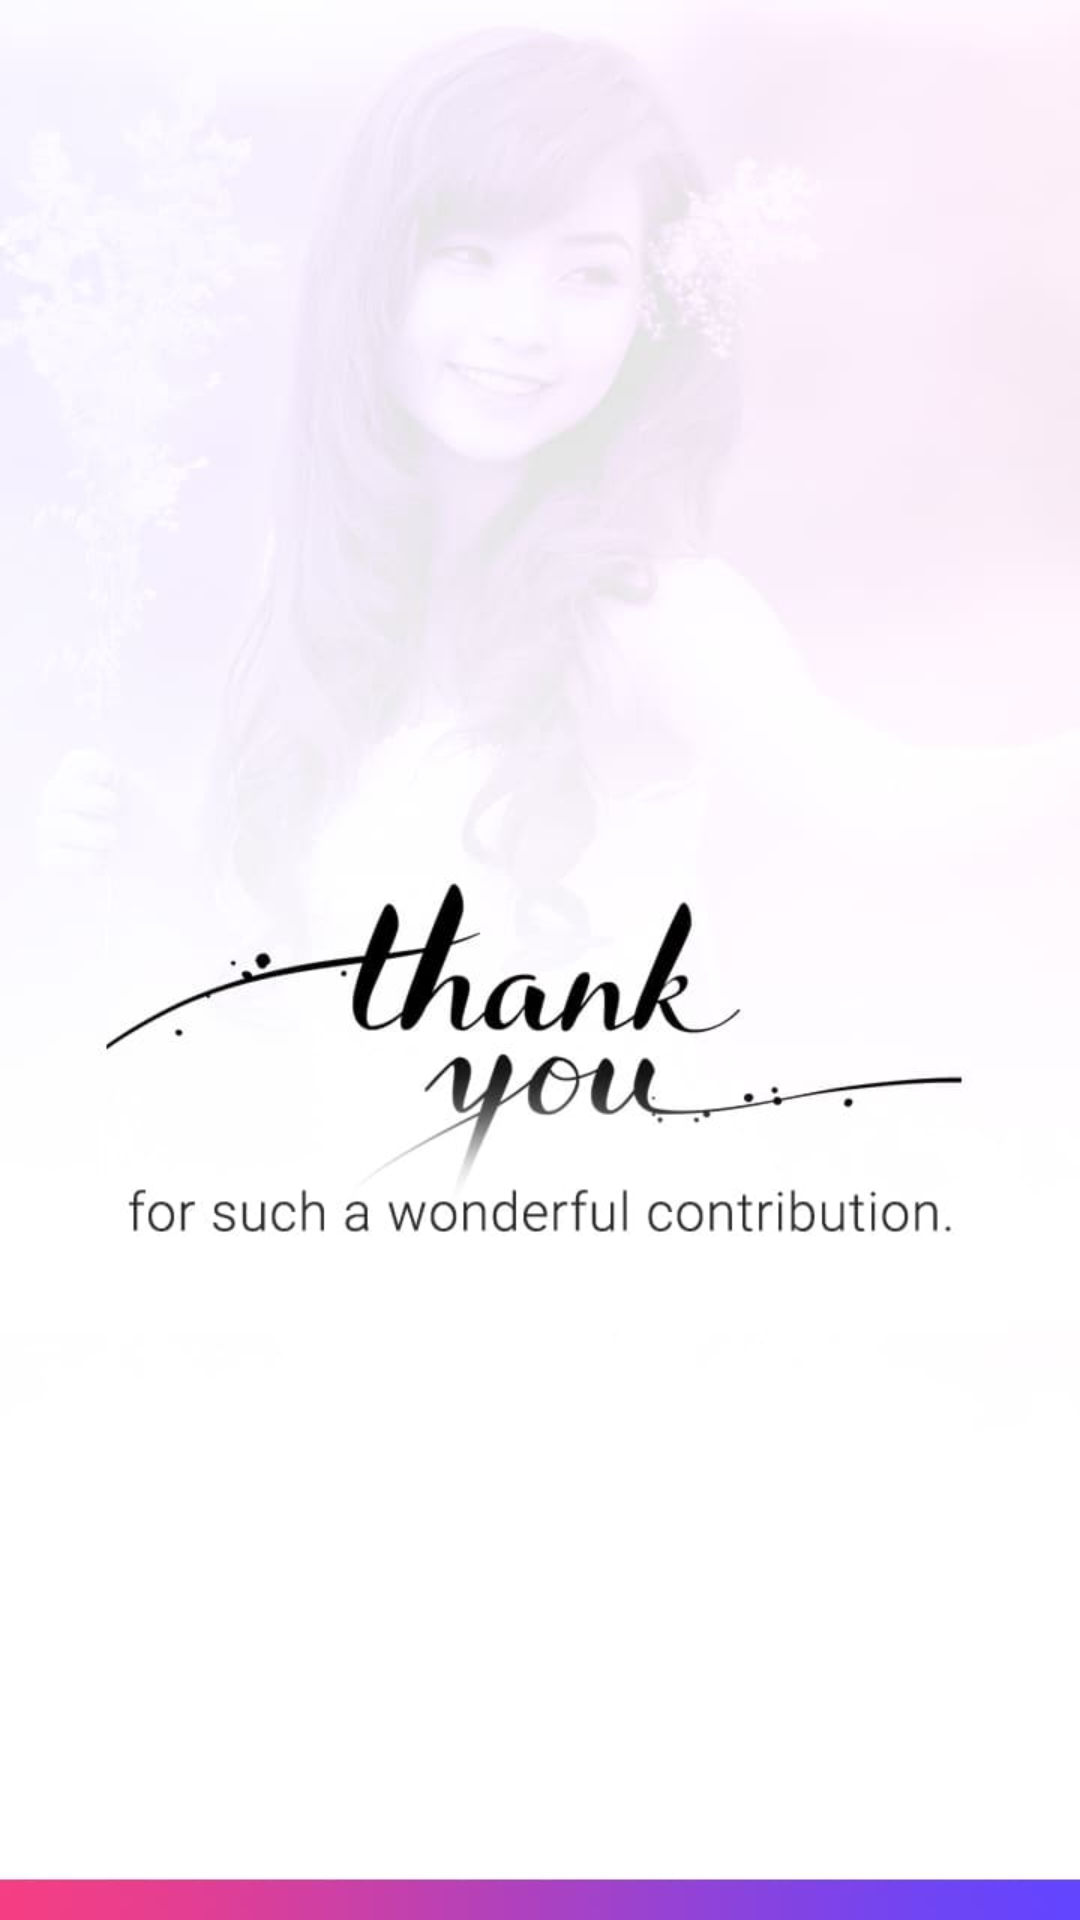

Write the Android layout XML for this screen, with the resource values it uses.
<!-- AndroidManifest.xml: application theme Theme.GardenPhotoFrame -->
<!-- res/layout/activity_thanks.xml -->
<?xml version="1.0" encoding="utf-8"?>
<RelativeLayout xmlns:android="http://schemas.android.com/apk/res/android"
    xmlns:app="http://schemas.android.com/apk/res-auto"
    xmlns:tools="http://schemas.android.com/tools"
    android:layout_width="match_parent"
    android:layout_height="match_parent"
    android:background="@drawable/bgthanks"
    tools:context=".Splash_Exit.KAZ_ThanksActivity">


    <LinearLayout
        android:layout_width="match_parent"
        android:layout_height="match_parent"
        android:orientation="vertical">


        <LinearLayout
            android:layout_width="match_parent"
            android:layout_height="wrap_content"
            android:layout_weight="2"
            android:orientation="vertical">

        </LinearLayout>

        <LinearLayout
            android:layout_width="match_parent"
            android:layout_height="wrap_content"
            android:layout_weight="1"
            android:gravity="center"
            android:orientation="vertical">

            <ImageView
                android:id="@+id/ok"
                android:layout_width="wrap_content"
                android:layout_height="@dimen/_60sdp"
                android:layout_marginLeft="@dimen/_10sdp"
                android:layout_marginRight="@dimen/_10sdp"
                android:layout_centerInParent="true"
                android:src="@drawable/exit" />
        </LinearLayout>
    </LinearLayout>


</RelativeLayout>
<!-- resources referenced by this layout -->
<resources>
  <dimen name="_10sdp">10dp</dimen>
  <!-- drawable bgthanks: jpg bitmap (drawable, 22346 bytes) -->
  <!-- drawable exit: png bitmap (drawable, 31640 bytes) -->
  <style name="Theme.GardenPhotoFrame" parent="Theme.AppCompat.Light.NoActionBar">
          
          <item name="colorPrimary">@color/purple_500</item>
          <item name="colorPrimaryVariant">@color/purple_700</item>
          <item name="colorOnPrimary">@color/white</item>
          
          <item name="colorSecondary">@color/teal_200</item>
          <item name="colorSecondaryVariant">@color/teal_700</item>
          <item name="colorOnSecondary">@color/black</item>
          
          <item name="android:statusBarColor" tools:targetApi="l">?attr/colorPrimaryVariant</item>
          
      </style>
  <color name="purple_500">#C9D942</color>
  <color name="purple_700">#C9D942</color>
  <color name="white">#FFFFFFFF</color>
  <color name="teal_200">#FF03DAC5</color>
  <color name="teal_700">#FF018786</color>
  <color name="black">#FF000000</color>
</resources>
